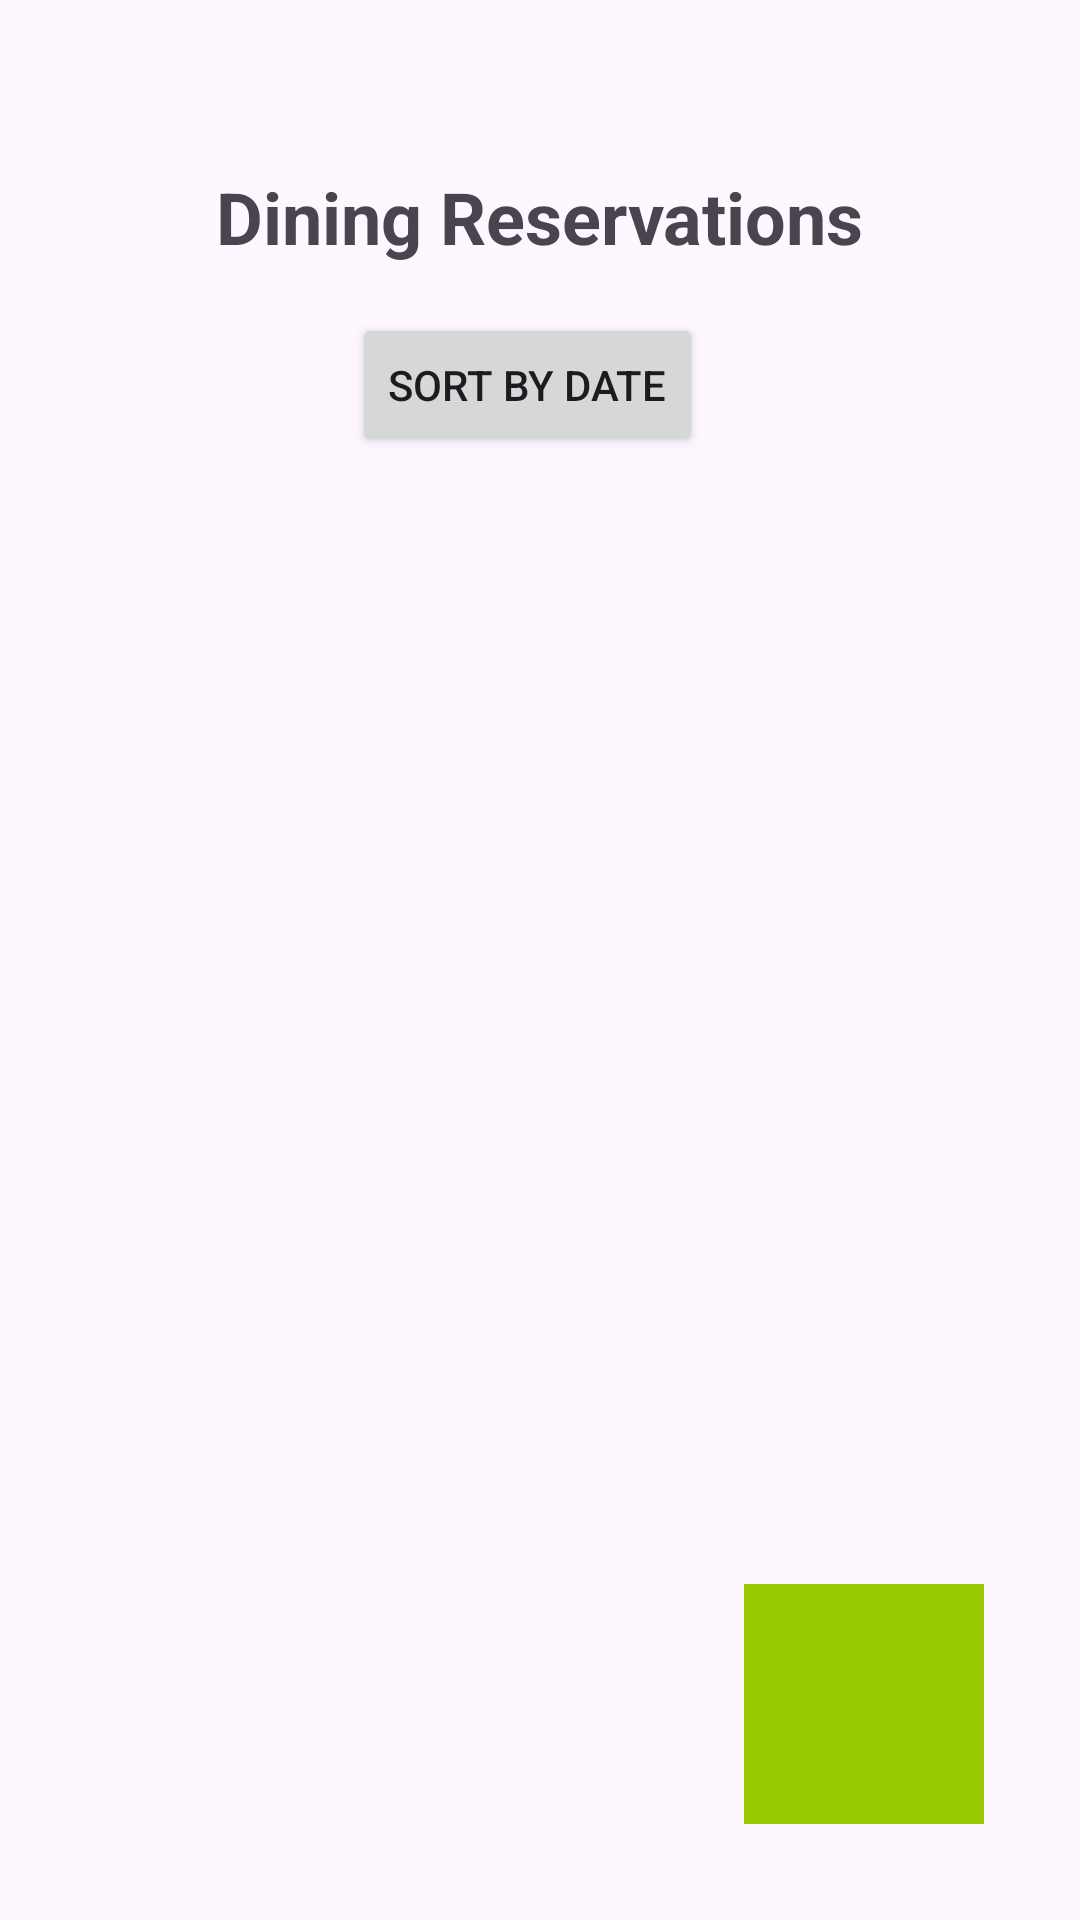

Here is an Android app screen rendered from its layout file. Give the layout XML and the strings, colors and styles it references.
<!-- AndroidManifest.xml: application theme Theme.SprintProject -->
<!-- res/layout/fragment_dining.xml -->
<?xml version="1.0" encoding="utf-8"?>
<ScrollView
    xmlns:android="http://schemas.android.com/apk/res/android"
    android:layout_width="match_parent"
    android:layout_height="match_parent"
    android:fillViewport="true">
<FrameLayout xmlns:android="http://schemas.android.com/apk/res/android"
    xmlns:app="http://schemas.android.com/apk/res-auto"
    xmlns:tools="http://schemas.android.com/tools"
    android:layout_width="match_parent"
    android:layout_height="match_parent"
    android:padding="16dp"
    tools:context=".view.DiningFragment">

    <LinearLayout
        android:layout_width="match_parent"
        android:layout_height="match_parent"
        android:orientation="vertical">

        
        <TextView
            android:id="@+id/title"
            android:layout_width="wrap_content"
            android:layout_height="wrap_content"
            android:text="Dining Reservations"
            android:textSize="24sp"
            android:textStyle="bold"
            android:layout_marginTop="40dp"
            android:layout_gravity="center_horizontal"
            android:paddingBottom="16dp"/>

        
        <LinearLayout
            android:layout_width="match_parent"
            android:layout_height="wrap_content"
            android:orientation="horizontal"
            android:gravity="center_horizontal"
            android:layout_marginBottom="16dp">

            
            <Button
                android:id="@+id/sort_by_date_button"
                android:layout_width="wrap_content"
                android:layout_height="wrap_content"
                android:text="Sort by Date"
                android:layout_marginEnd="8dp"/>
        </LinearLayout>

        
        <ListView
            android:id="@+id/reservation_list"
            android:layout_width="match_parent"
            android:layout_height="0dp"
            android:layout_weight="1"
            android:divider="@android:color/darker_gray"
            android:dividerHeight="1dp"/>

    </LinearLayout>

    
    <ImageButton
        android:id="@+id/addDiningButton"
        android:layout_width="80dp"
        android:layout_height="80dp"
        android:layout_gravity="bottom|end"
        android:layout_margin="16dp"
        android:background="@android:color/holo_green_light"
        android:src="@drawable/ic_add_dining_reservation"
        android:contentDescription="Add Dining Reservation" />

</FrameLayout>
</ScrollView>
<!-- resources referenced by this layout -->
<resources>
  <style name="Theme.SprintProject" parent="Base.Theme.SprintProject" />
  <style name="Base.Theme.SprintProject" parent="Theme.Material3.DayNight.NoActionBar">
          
          
  
  
          
          <item name="android:statusBarColor">@color/white</item>
  
  
          
          <item name="android:windowSplashScreenBackground">@color/white</item>
  
  
          
          <item name="android:windowSplashScreenAnimatedIcon">@drawable/wanderlogo</item>
  
      </style>
  <!-- drawable wanderlogo: png bitmap (drawable, 8788 bytes) -->
  <!-- not gathered from this repository: default colours our renderer supplied (Android Studio template values) -->
  <color name="white">#FFFFFFFF</color>
</resources>
